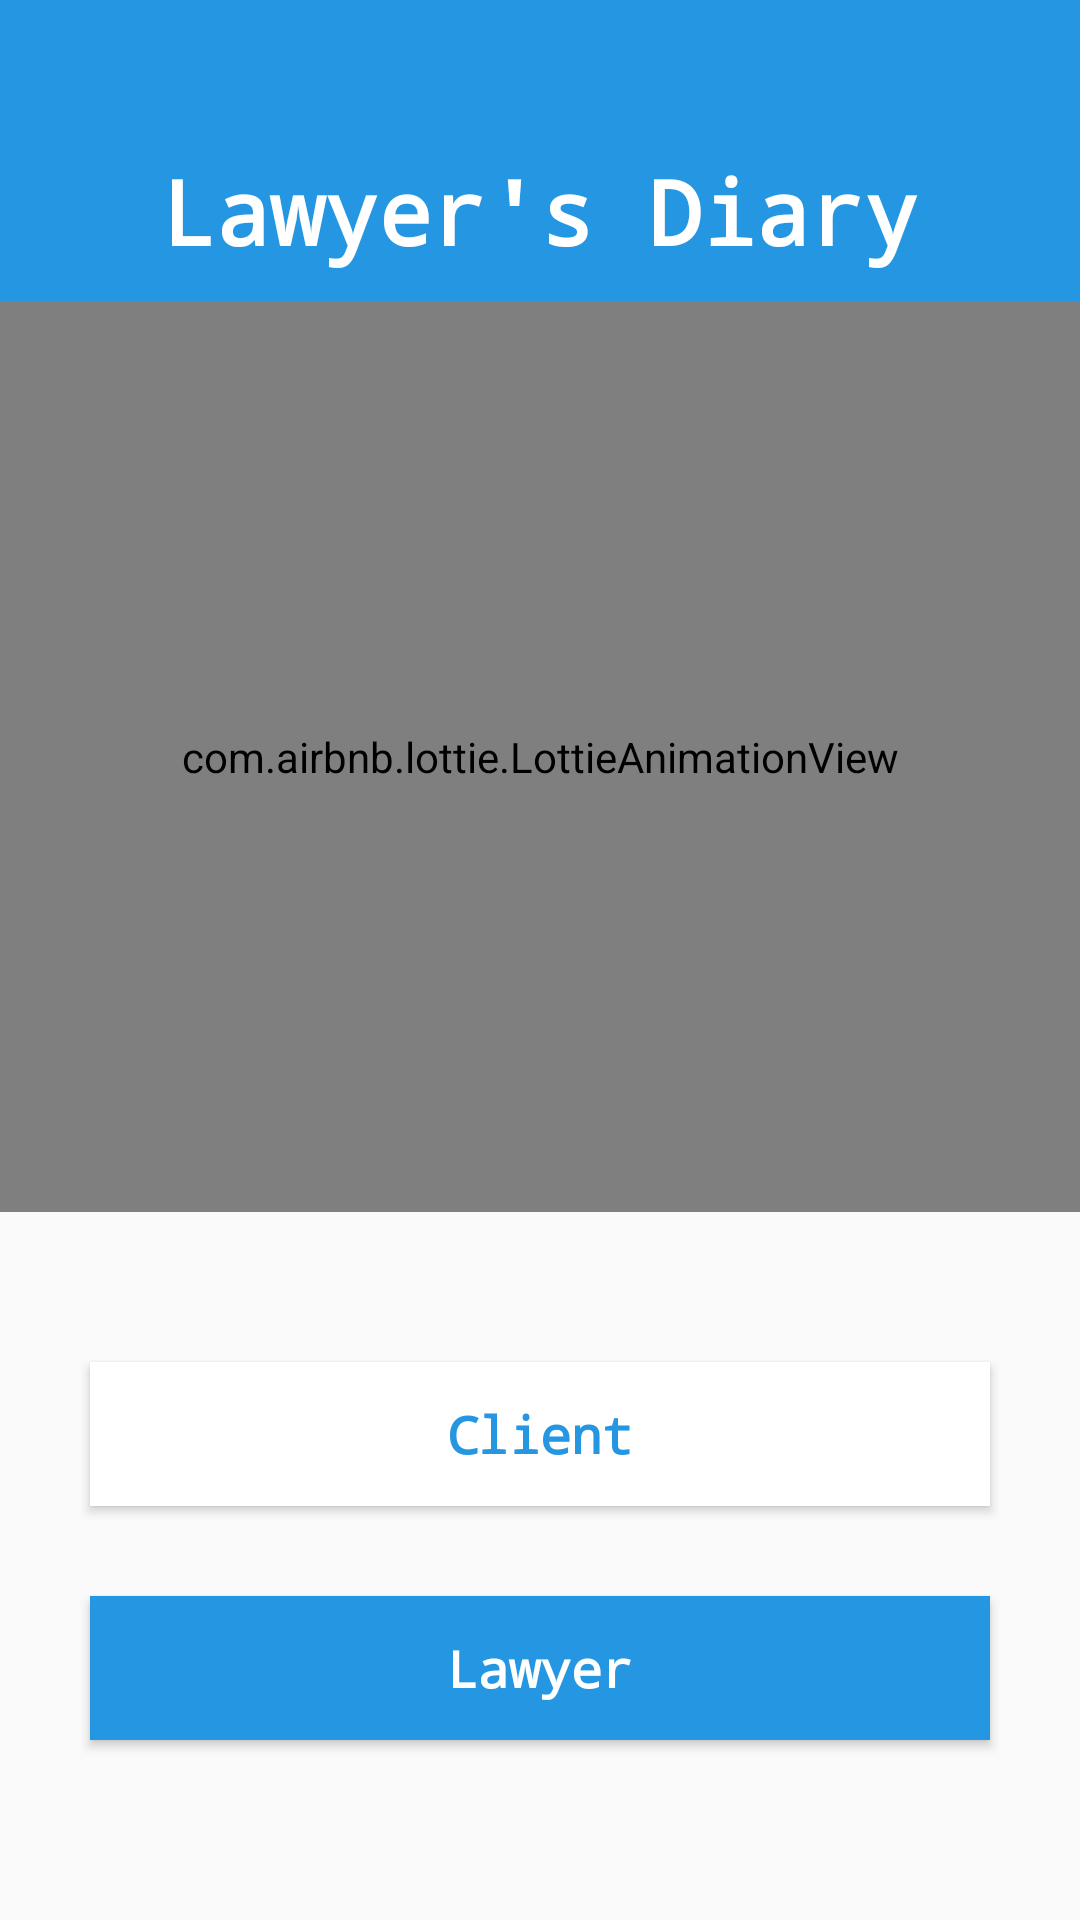

Write the Android layout XML for this screen, with the resource values it uses.
<!-- AndroidManifest.xml: application theme AppTheme -->
<!-- res/layout/activity_main.xml -->
<?xml version="1.0" encoding="utf-8"?>
<RelativeLayout
    xmlns:android="http://schemas.android.com/apk/res/android"
    xmlns:app="http://schemas.android.com/apk/res-auto"
    xmlns:tools="http://schemas.android.com/tools"
    android:layout_width="match_parent"
    android:layout_height="match_parent"
    tools:context=".MainActivity">

    <RelativeLayout
        android:layout_width="match_parent"
        android:layout_height="wrap_content"
        android:background="@color/colorPrimaryDark"
        android:id="@+id/id"
        android:layout_above="@id/client_continue_button"
        android:layout_alignParentTop="true"
        android:layout_marginBottom="50dp">

        <com.airbnb.lottie.LottieAnimationView
            android:layout_width="match_parent"
            android:layout_height="wrap_content"
            android:id="@+id/animation"
            app:lottie_loop="true"
            android:layout_alignParentBottom="true"
            android:layout_below="@id/welcome"
            android:layout_marginTop="10dp"
            app:lottie_fileName="book.json"
            app:lottie_autoPlay="true">

        </com.airbnb.lottie.LottieAnimationView>

        <TextView
            android:layout_width="match_parent"
            android:layout_height="wrap_content"
            android:textSize="30sp"
            android:textStyle="bold"
            android:fontFamily="monospace"
            android:layout_marginTop="50dp"
            android:text="Lawyer's Diary"
            android:textColor="@color/white"
            android:id="@+id/welcome"
            android:textAlignment="center"/>

    </RelativeLayout>


    <Button
        android:layout_width="300dp"
        android:layout_height="wrap_content"
        android:layout_centerHorizontal="true"
        android:layout_above="@id/lawyer_continue_button"
        android:id="@+id/client_continue_button"
        android:layout_marginBottom="30dp"
        android:textAllCaps="false"
        android:textSize="17sp"
        android:elevation="30dp"
        android:textStyle="bold"
        android:fontFamily="monospace"
        android:text="Client"
        android:textColor="@color/colorPrimaryDark"
        android:background="@color/white"/>


    <Button
        android:layout_width="300dp"
        android:layout_height="wrap_content"
        android:layout_centerHorizontal="true"
        android:layout_alignParentBottom="true"
        android:layout_marginBottom="60dp"
        android:textAllCaps="false"
        android:elevation="30dp"
        android:textStyle="bold"
        android:fontFamily="monospace"
        android:id="@+id/lawyer_continue_button"
        android:text="Lawyer"
        android:textColor="@color/white"
        android:textSize="17sp"
        android:background="@color/colorPrimaryDark"/>

</RelativeLayout>
<!-- resources referenced by this layout -->
<resources>
  <color name="colorPrimaryDark">#2496E2</color>
  <color name="white">#fff</color>
  <style name="AppTheme" parent="Theme.AppCompat.Light.NoActionBar">
          
          <item name="colorPrimary">@color/colorPrimary</item>
          <item name="colorPrimaryDark">@color/colorPrimaryDark</item>
          <item name="colorAccent">@color/colorAccent</item>
      </style>
  <color name="colorPrimary">#2496E2</color>
  <color name="colorAccent">#056cb0</color>
</resources>
